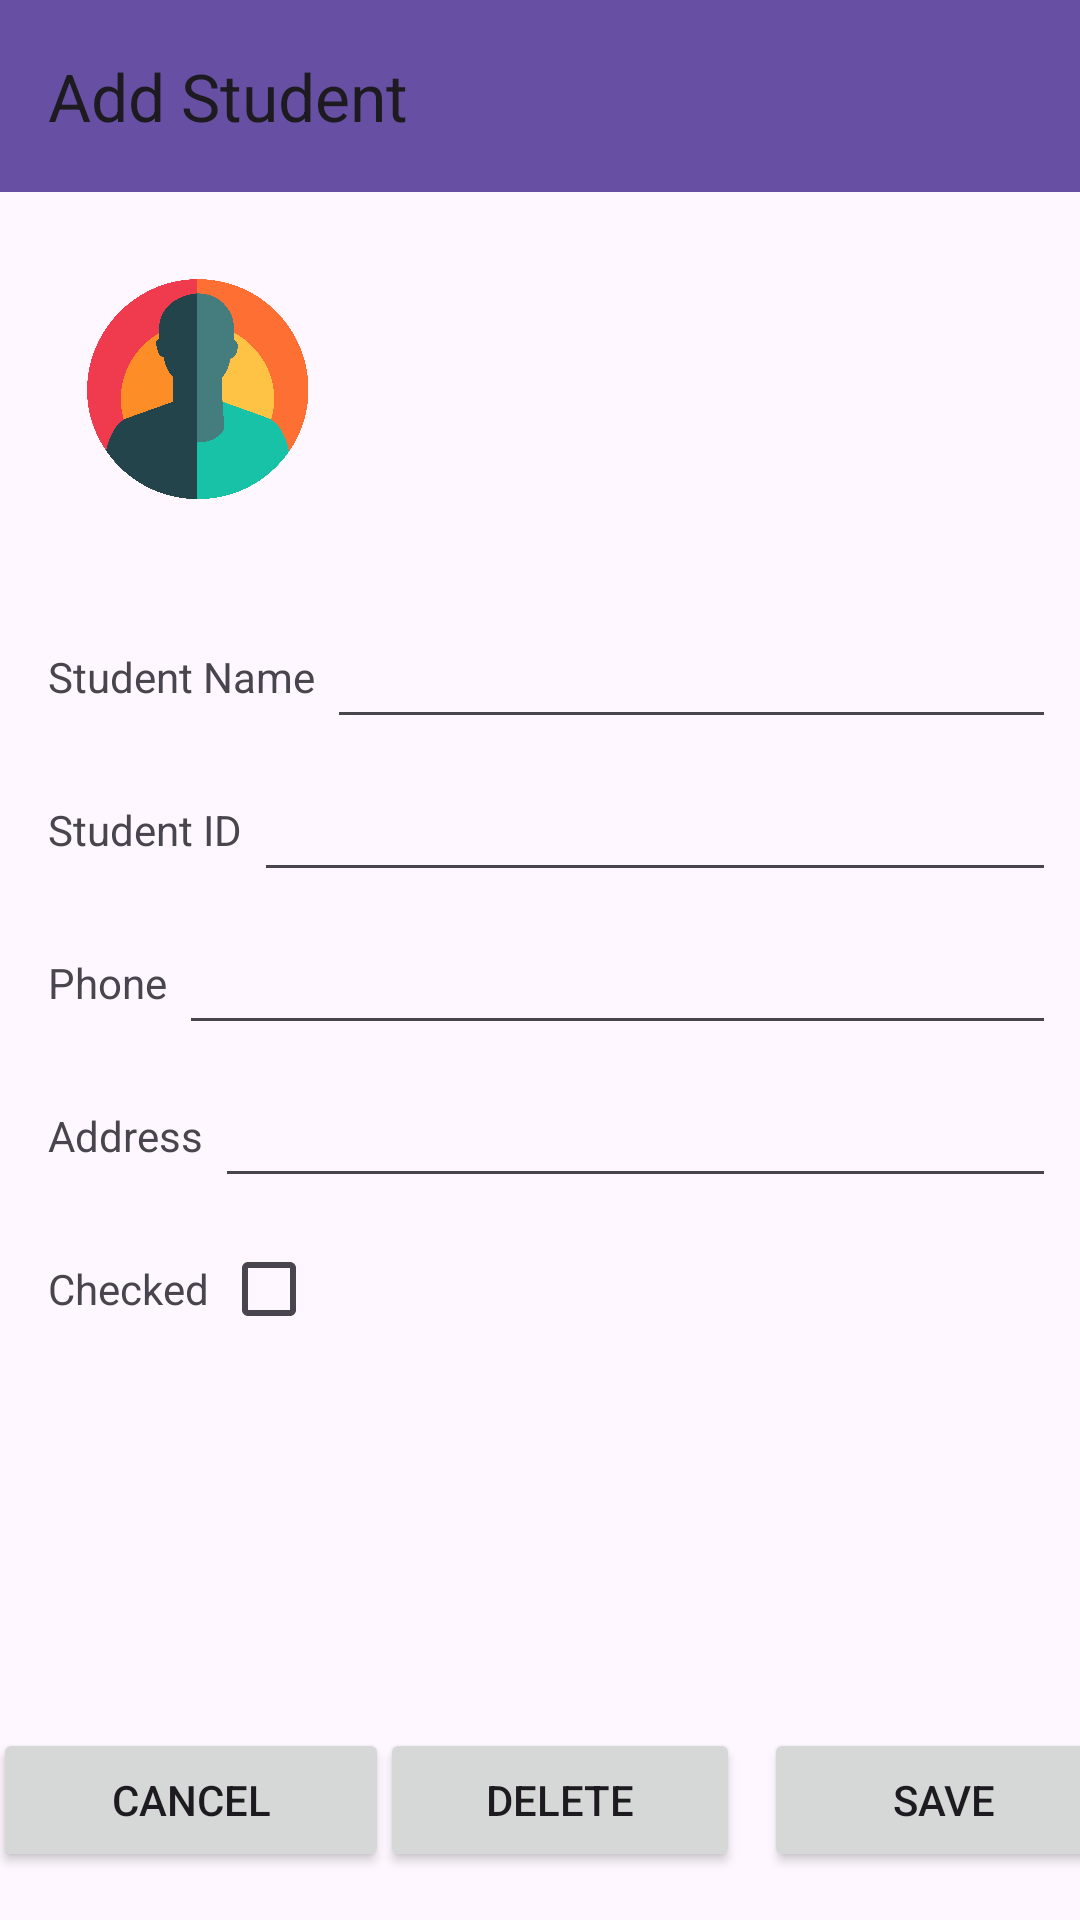

This screen was rendered from an Android layout file. Write that file and the resources it references.
<!-- AndroidManifest.xml: application theme Theme.Appdevelopmentassignment2 -->
<!-- res/layout/edit_student_layout.xml -->
<?xml version="1.0" encoding="utf-8"?>
<androidx.constraintlayout.widget.ConstraintLayout xmlns:android="http://schemas.android.com/apk/res/android"
    xmlns:app="http://schemas.android.com/apk/res-auto"
    xmlns:tools="http://schemas.android.com/tools"
    android:id="@+id/addStudent"
    android:layout_width="match_parent"
    android:layout_height="match_parent"
    tools:context=".AddStudentActivity">
    <com.google.android.material.appbar.MaterialToolbar
        android:id="@+id/materialToolbar"
        android:layout_width="match_parent"
        android:layout_height="wrap_content"
        android:background="?attr/colorPrimary"
        android:minHeight="?attr/actionBarSize"
        android:theme="?attr/actionBarTheme"
        app:layout_constraintTop_toTopOf="parent"
        app:title="Add Student" />

    <ImageView
        android:id="@+id/student_image"
        android:layout_width="100dp"
        android:layout_height="100dp"
        android:layout_margin="16dp"
        app:layout_constraintStart_toStartOf="parent"
        app:layout_constraintTop_toBottomOf="@id/materialToolbar"
        app:srcCompat="@drawable/profile"
        />

    <TextView
        android:id="@+id/student_name_text"
        android:layout_width="wrap_content"
        android:layout_height="wrap_content"
        android:layout_marginStart="16dp"
        android:layout_marginTop="36dp"
        android:text="@string/student_name"
        app:layout_constraintStart_toStartOf="parent"
        app:layout_constraintTop_toBottomOf="@+id/student_image" />

    <TextView
        android:id="@+id/student_id_text"
        android:layout_width="wrap_content"
        android:layout_height="wrap_content"
        android:layout_marginTop="32dp"
        android:text="@string/student_id"
        app:layout_constraintStart_toStartOf="@+id/student_name_text"
        app:layout_constraintTop_toBottomOf="@+id/student_name_text" />

    <TextView
        android:id="@+id/student_phone_text"
        android:layout_width="wrap_content"
        android:layout_height="wrap_content"
        android:layout_marginTop="32dp"
        android:text="@string/phone"
        app:layout_constraintStart_toStartOf="@+id/student_name_text"
        app:layout_constraintTop_toBottomOf="@+id/student_id_text" />

    <TextView
        android:id="@+id/student_address_text"
        android:layout_width="wrap_content"
        android:layout_height="wrap_content"
        android:layout_marginTop="32dp"
        android:text="@string/address"
        app:layout_constraintStart_toStartOf="@+id/student_name_text"
        app:layout_constraintTop_toBottomOf="@+id/student_phone_text" />

    <TextView
        android:id="@+id/student_checked_text"
        android:layout_width="wrap_content"
        android:layout_height="wrap_content"
        android:layout_marginTop="32dp"
        android:text="@string/checked"
        app:layout_constraintStart_toStartOf="@+id/student_name_text"
        app:layout_constraintTop_toBottomOf="@+id/student_address_text" />


    <EditText
        android:id="@+id/student_name_new"
        android:layout_width="0dp"
        android:layout_height="48dp"
        android:layout_marginStart="4dp"
        android:layout_marginEnd="8dp"
        android:ems="10"
        android:inputType="text"
        app:layout_constraintBaseline_toBaselineOf="@+id/student_name_text"
        app:layout_constraintEnd_toEndOf="parent"
        app:layout_constraintStart_toEndOf="@+id/student_name_text" />

    <EditText
        android:id="@+id/student_id_new"
        android:layout_width="0dp"
        android:layout_height="48dp"
        android:layout_marginStart="4dp"
        android:ems="10"
        android:inputType="text"
        app:layout_constraintBaseline_toBaselineOf="@+id/student_id_text"
        app:layout_constraintEnd_toEndOf="@id/student_name_new"
        app:layout_constraintStart_toEndOf="@+id/student_id_text" />

    <EditText
        android:id="@+id/student_phone_new"
        android:layout_width="0dp"
        android:layout_height="48dp"
        android:layout_marginStart="4dp"
        android:ems="10"
        android:inputType="phone"
        app:layout_constraintBaseline_toBaselineOf="@+id/student_phone_text"
        app:layout_constraintEnd_toEndOf="@id/student_name_new"
        app:layout_constraintStart_toEndOf="@+id/student_phone_text" />

    <EditText
        android:id="@+id/student_address_new"
        android:layout_width="0dp"
        android:layout_height="48dp"
        android:layout_marginStart="4dp"
        android:ems="10"
        android:inputType="text"
        app:layout_constraintBaseline_toBaselineOf="@+id/student_address_text"
        app:layout_constraintEnd_toEndOf="@id/student_name_new"
        app:layout_constraintStart_toEndOf="@+id/student_address_text" />

    <CheckBox
        android:id="@+id/student_checkbox"
        android:layout_width="wrap_content"
        android:layout_height="wrap_content"
        android:layout_marginStart="4dp"
        app:layout_constraintBaseline_toBaselineOf="@+id/student_checked_text"
        app:layout_constraintStart_toEndOf="@id/student_checked_text" />


    <Button
        android:id="@+id/cancel_edit_student"
        android:layout_width="132dp"
        android:layout_height="48dp"
        android:layout_marginStart="8dp"
        android:layout_marginEnd="8dp"
        android:layout_marginBottom="16dp"
        android:text="@string/cancel"
        app:layout_constraintBottom_toBottomOf="parent"
        app:layout_constraintEnd_toStartOf="@+id/delete_student"
        app:layout_constraintStart_toStartOf="parent" />

    <Button
        android:id="@+id/delete_student"
        android:layout_width="120dp"
        android:layout_height="48dp"
        android:layout_marginStart="148dp"
        android:layout_marginEnd="8dp"
        android:layout_marginBottom="16dp"
        android:text="@string/delete"
        app:layout_constraintBottom_toBottomOf="parent"
        app:layout_constraintEnd_toStartOf="@+id/save_edit_student"
        app:layout_constraintHorizontal_bias="1.0"
        app:layout_constraintStart_toStartOf="parent" />

    <Button
        android:id="@+id/save_edit_student"
        android:layout_width="120dp"
        android:layout_height="48dp"
        android:layout_marginStart="280dp"
        android:layout_marginEnd="11dp"
        android:layout_marginBottom="16dp"
        android:text="@string/save"
        app:layout_constraintBottom_toBottomOf="parent"
        app:layout_constraintEnd_toEndOf="parent"
        app:layout_constraintStart_toStartOf="parent" />

</androidx.constraintlayout.widget.ConstraintLayout>
<!-- resources referenced by this layout -->
<resources>
  <!-- drawable profile: png bitmap (drawable, 188687 bytes) -->
  <string name="address">Address</string>
  <string name="cancel">Cancel</string>
  <string name="checked">Checked</string>
  <string name="delete">Delete</string>
  <string name="phone">Phone</string>
  <string name="save">Save</string>
  <string name="student_id">Student ID</string>
  <string name="student_name">Student Name</string>
  <style name="Theme.Appdevelopmentassignment2" parent="Base.Theme.Appdevelopmentassignment2" />
  <style name="Base.Theme.Appdevelopmentassignment2" parent="Theme.Material3.DayNight.NoActionBar">
          
          
      </style>
</resources>
